Photos from the image-classification dataset "Zeytin_224x224_Augmented" in the GitHub repository omersuyank/OliveDiseases. Its 3 classes are: kus gozu mantari, pas akari, saglikli.

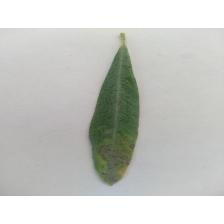
Label: kus gozu mantari

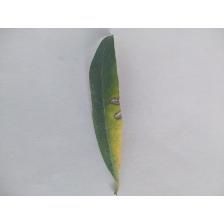
Label: kus gozu mantari

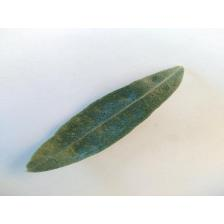
Label: pas akari

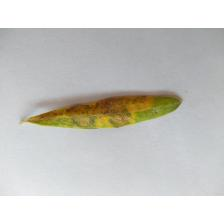
Label: kus gozu mantari

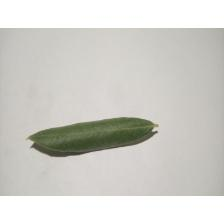
Label: saglikli

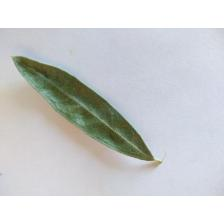
Label: pas akari
